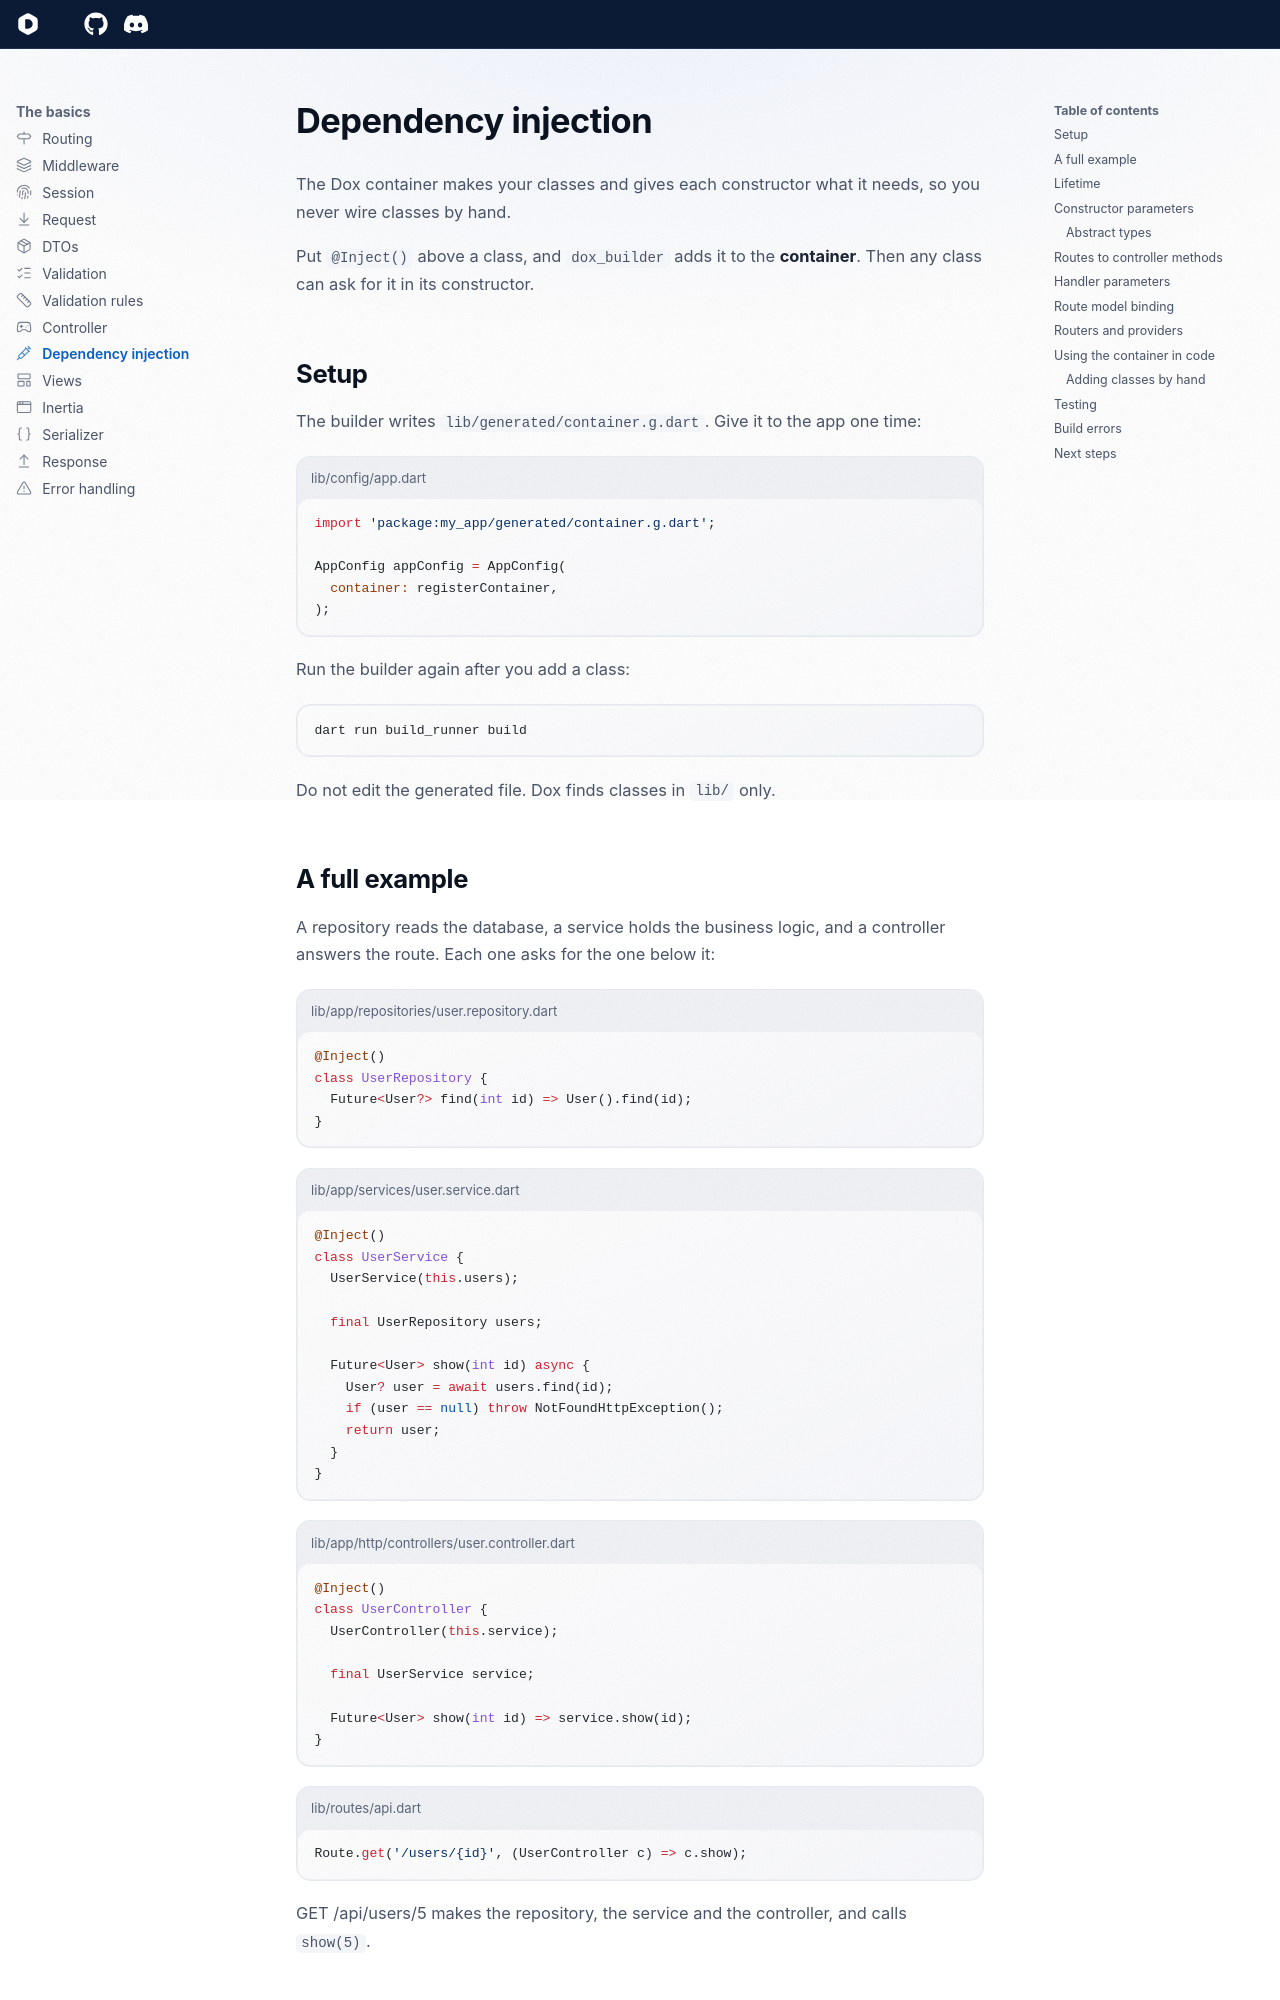

repository: dartondox/dox · page: 3.x/the-basic/dependency-injection/index.html · generator: mkdocs

---
icon: lucide/syringe
---

# Dependency injection

The Dox container makes your classes and gives each constructor what it needs, so you never wire classes by hand.

Put `@Inject()` above a class, and `dox_builder` adds it to the **container**. Then any class can ask for it in its constructor.

## Setup

The builder writes `lib/generated/container.g.dart`. Give it to the app one time:

```dart title="lib/config/app.dart"
import 'package:my_app/generated/container.g.dart';

AppConfig appConfig = AppConfig(
  container: registerContainer,
);
```

Run the builder again after you add a class:

```bash
dart run build_runner build
```

Do not edit the generated file. Dox finds classes in `lib/` only.

## A full example

A repository reads the database, a service holds the business logic, and a controller answers the route. Each one asks for the one below it:

```dart title="lib/app/repositories/user.repository.dart"
@Inject()
class UserRepository {
  Future<User?> find(int id) => User().find(id);
}
```

```dart title="lib/app/services/user.service.dart"
@Inject()
class UserService {
  UserService(this.users);

  final UserRepository users;

  Future<User> show(int id) async {
    User? user = await users.find(id);
    if (user == null) throw NotFoundHttpException();
    return user;
  }
}
```

```dart title="lib/app/http/controllers/user.controller.dart"
@Inject()
class UserController {
  UserController(this.service);

  final UserService service;

  Future<User> show(int id) => service.show(id);
}
```

```dart title="lib/routes/api.dart"
Route.get('/users/{id}', (UserController c) => c.show);
```

GET /api/users/5 makes the repository, the service and the controller, and calls `show(5)`.
